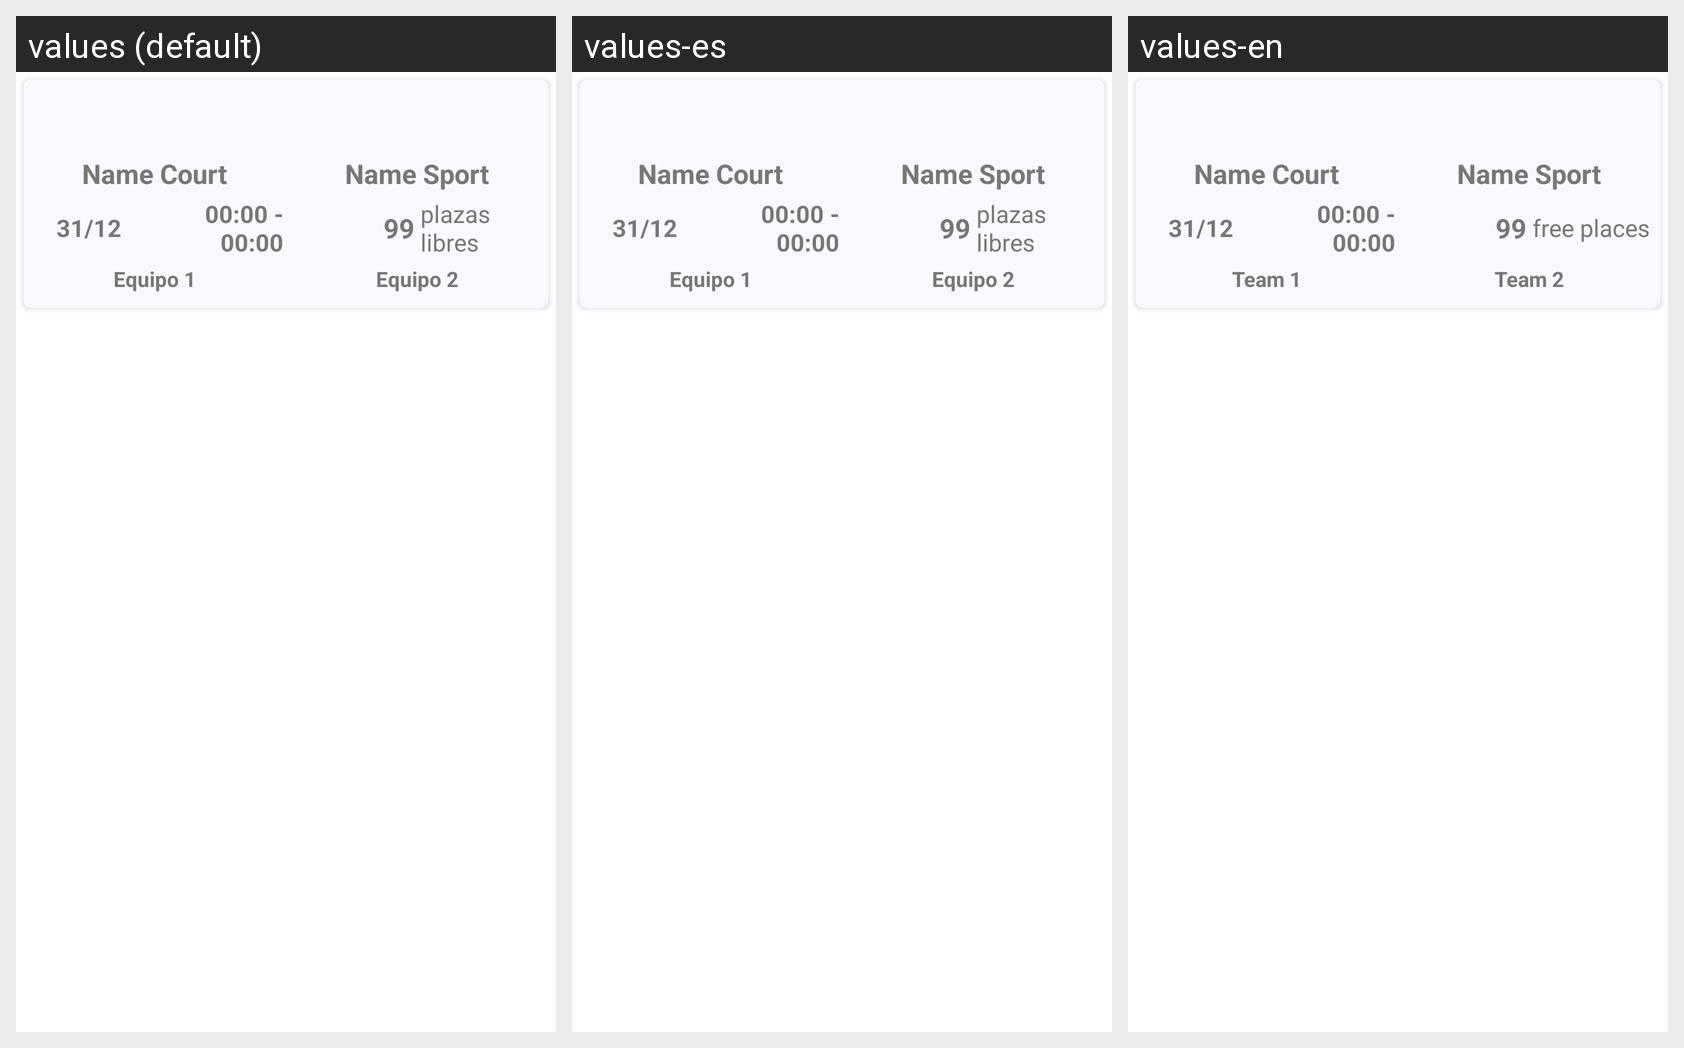

Translations of the strings shown on this Android screen, per locale in the grid:
Android screen res/layout/reserve_tile.xml rendered under 3 locales, left to right: values (default), values-es, values-en. Device: Nexus 5 (rendered at 1080×1920; each locale shown at half size, 540×960, under a caption strip naming it); theme Theme.SportyReserve.
Strings drawn on this screen, with the default value and each locale's value (text and hints the layout hard-codes, and strings that could not be matched under every locale, appear in the picture but are not listed):

str_reservetile_freeplaces
  values: plazas libres
  values-es: plazas libres
  values-en: free places

str_name_team1
  values: Equipo 1
  values-es: Equipo 1
  values-en: Team 1

str_name_team2
  values: Equipo 2
  values-es: Equipo 2
  values-en: Team 2
